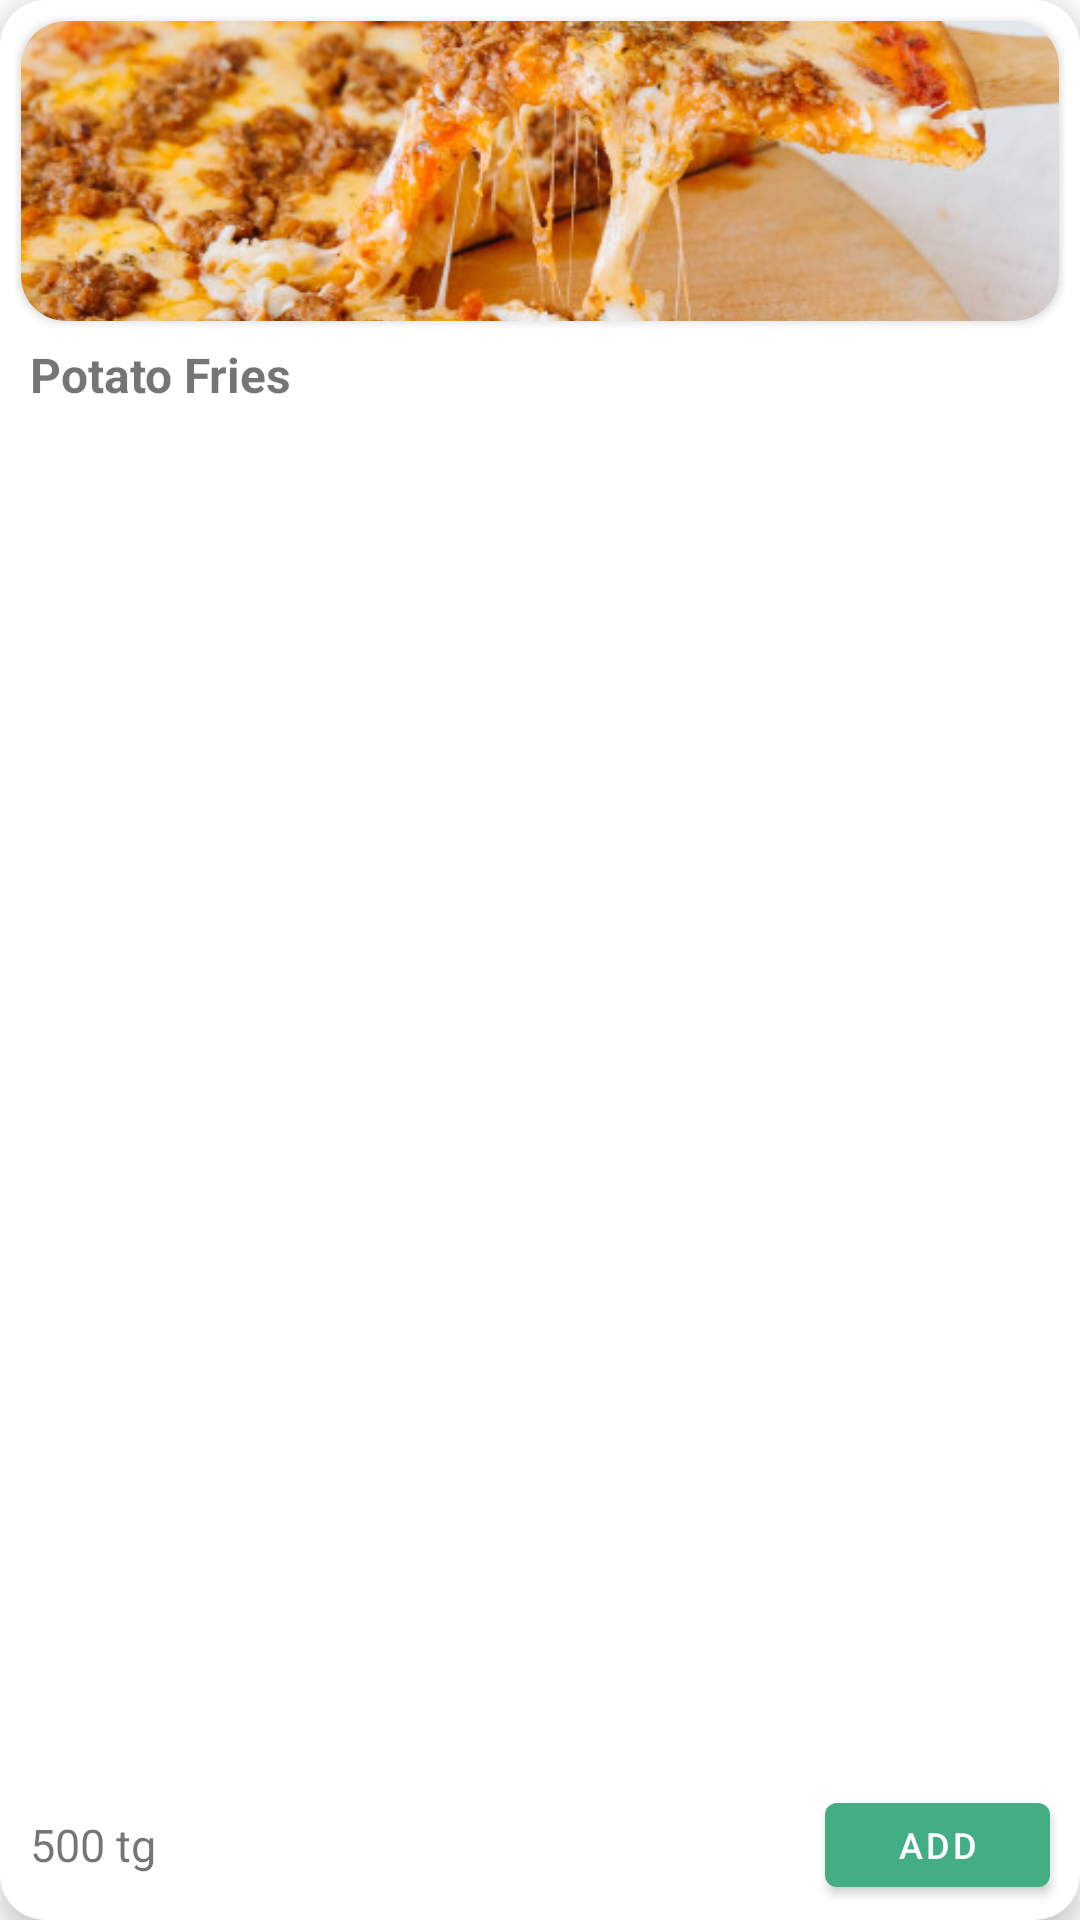

This screen was rendered from an Android layout file. Write that file and the resources it references.
<!-- AndroidManifest.xml: application theme Theme.FoodStore -->
<!-- res/layout/menu_item.xml -->
<?xml version="1.0" encoding="utf-8"?>
<androidx.cardview.widget.CardView xmlns:android="http://schemas.android.com/apk/res/android"
    xmlns:app="http://schemas.android.com/apk/res-auto"
    android:layout_width="match_parent"
    android:layout_height="200dp"
    android:layout_marginStart="10dp"
    android:layout_marginTop="5dp"
    android:layout_marginEnd="5dp"
    android:layout_marginBottom="10dp"
    android:orientation="vertical"
    android:padding="5dp"
    app:cardCornerRadius="15dp"
    app:cardElevation="5dp">

    <RelativeLayout
        android:layout_width="match_parent"
        android:layout_height="match_parent"
        android:orientation="vertical"
        android:padding="5dp">

        <androidx.cardview.widget.CardView
            android:id="@+id/foodImage"
            android:layout_width="match_parent"
            android:layout_height="100dp"
            android:layout_gravity="center_horizontal"
            android:layout_margin="2dp"
            android:layout_marginBottom="10dp"
            app:cardCornerRadius="15dp">

            <ImageView
                android:id="@+id/food_img"
                android:layout_width="match_parent"
                android:layout_height="match_parent"
                android:scaleType="centerCrop"
                android:src="@drawable/bolonese" />

        </androidx.cardview.widget.CardView>

        <TextView
            android:id="@+id/food_title"
            android:layout_width="wrap_content"
            android:layout_height="wrap_content"
            android:layout_below="@+id/foodImage"
            android:layout_marginStart="5dp"
            android:layout_marginTop="5dp"
            android:layout_marginBottom="5dp"
            android:text="Potato Fries"
            android:textSize="16sp"
            android:textStyle="bold" />

        <RelativeLayout
            android:layout_width="match_parent"
            android:layout_height="40dp"
            android:layout_alignParentBottom="true"
            android:orientation="horizontal">

            <TextView
                android:id="@+id/food_price"
                android:layout_width="wrap_content"
                android:layout_height="wrap_content"
                android:layout_alignParentStart="true"
                android:layout_centerVertical="true"
                android:layout_marginStart="5dp"
                android:gravity="center_vertical"
                android:text="500 tg"
                android:textSize="15sp" />

            <Button
                android:id="@+id/food_btn"
                android:layout_width="75dp"
                android:layout_height="match_parent"
                android:layout_alignParentEnd="true"
                android:layout_alignParentBottom="true"
                android:layout_centerVertical="true"
                android:layout_marginEnd="5dp"
                android:text="add"
                android:textAlignment="center"
                android:textSize="12sp" />

        </RelativeLayout>

    </RelativeLayout>

</androidx.cardview.widget.CardView>
<!-- resources referenced by this layout -->
<resources>
  <!-- drawable bolonese: jpg bitmap (drawable, 110622 bytes) -->
  <style name="Theme.FoodStore" parent="Theme.MaterialComponents.Light.DarkActionBar">
          
          <item name="colorPrimary">@color/green_500</item>
          <item name="colorPrimaryVariant">@color/green_700</item>
          <item name="colorOnPrimary">@color/white</item>
          
          <item name="colorSecondary">@color/teal_200</item>
          <item name="colorSecondaryVariant">@color/teal_700</item>
          <item name="colorOnSecondary">@color/black</item>
          
          <item name="android:statusBarColor" tools:targetApi="l">@color/green_700</item>
          
          <item name="android:forceDarkAllowed" tools:targetApi="q">false</item>
          <item name="bottomSheetDialogTheme">@style/AppBottomSheetDialogTheme</item>
      </style>
  <color name="green_500">#43AD83</color>
  <color name="green_700">#32906C</color>
  <color name="white">#FFFFFFFF</color>
  <color name="teal_200">#FF03DAC5</color>
  <color name="teal_700">#FF018786</color>
  <color name="black">#FF000000</color>
  <style name="AppBottomSheetDialogTheme" parent="Theme.Design.Light.BottomSheetDialog">
          <item name="bottomSheetStyle">@style/AppModalStyle</item>
          <item name="bottomSheetDialogTheme">@style/AppBottomSheetDialogTheme</item>
      </style>
  <style name="AppModalStyle" parent="Widget.Design.BottomSheet.Modal">
          <item name="android:background">@drawable/bottom_sheet_shape</item>
          <item name="bottomSheetDialogTheme">@style/AppBottomSheetDialogTheme</item>
      </style>
</resources>
